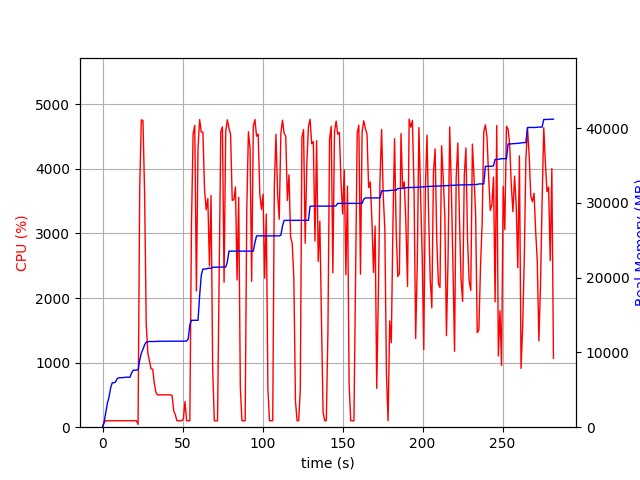

The data file committed next to this chart (first rows):
elapsed_time, nproc, cpu, mem_real, mem_virtual
3.719329833984375e-05, 1, 0.0, 5.473, 3055
1.007, 1, 74.5, 723.2, 1688
2.016, 1, 100.1, 2007, 3656
3.025, 1, 99.0, 3205, 5000
4.033, 1, 100.2, 4013, 6786
5.042, 1, 100.1, 5239, 8578
6.049, 1, 99.3, 5939, 8690
7.056, 1, 101.3, 5943, 8690
8.064, 1, 100.3, 6031, 8690
9.072, 1, 101.1, 6479, 8702
10.08, 1, 99.0, 6607, 8702
11.09, 1, 100.0, 6621, 8702
12.1, 1, 100.0, 6631, 8702
13.11, 1, 100.0, 6633, 8702
14.12, 1, 100.0, 6685, 8702
15.13, 1, 100.0, 6687, 8702
16.14, 1, 100.1, 6687, 8702
17.15, 1, 101.9, 6687, 8702
18.16, 1, 100.0, 7253, 10750
19.17, 1, 100.0, 7619, 10750
20.18, 1, 100.9, 7619, 10750
21.19, 1, 100.0, 7651, 10750
22.2, 2, 43.6, 7669, 10781
23.22, 1, 3690, 8961, 15459
24.24, 1, 4759, 9905, 16476
25.26, 1, 4747, 10423, 17018
26.29, 1, 3614, 11022, 17639
27.3, 1, 1603, 11384, 17989
28.31, 1, 1148, 11420, 18003
29.32, 1, 1023, 11460, 18003
30.33, 1, 902.5, 11460, 18003
31.33, 1, 898.7, 11460, 18003
32.34, 1, 678.3, 11460, 18003
33.35, 1, 539.9, 11476, 18083
34.36, 1, 499.7, 11476, 18083
35.37, 1, 499.8, 11498, 18083
36.38, 1, 502.7, 11498, 18083
37.38, 1, 499.6, 11498, 18083
38.4, 1, 501.6, 11498, 18083
39.41, 1, 499.9, 11506, 18155
40.42, 1, 501.1, 11506, 18155
41.43, 1, 501.9, 11506, 18155
42.44, 1, 500.9, 11506, 18155
43.45, 1, 492.5, 11506, 18155
44.46, 1, 254.3, 11506, 18155
45.47, 1, 196.1, 11506, 18155
46.48, 1, 99.9, 11506, 18155
47.49, 1, 100.1, 11506, 18155
48.5, 1, 100.0, 11506, 18155
49.51, 1, 100.0, 11506, 18155
50.52, 1, 129.7, 11506, 18155
51.53, 1, 396.2, 11524, 18155
52.54, 1, 100.0, 11524, 18155
53.55, 1, 99.9, 11802, 21355
54.56, 1, 99.0, 13720, 21707
55.57, 1, 3123, 14298, 21707
56.6, 1, 4544, 14298, 21707
57.63, 1, 4673, 14298, 21707
58.66, 1, 2108, 14300, 21707
59.68, 1, 4332, 14300, 21707
... 219 more rows
